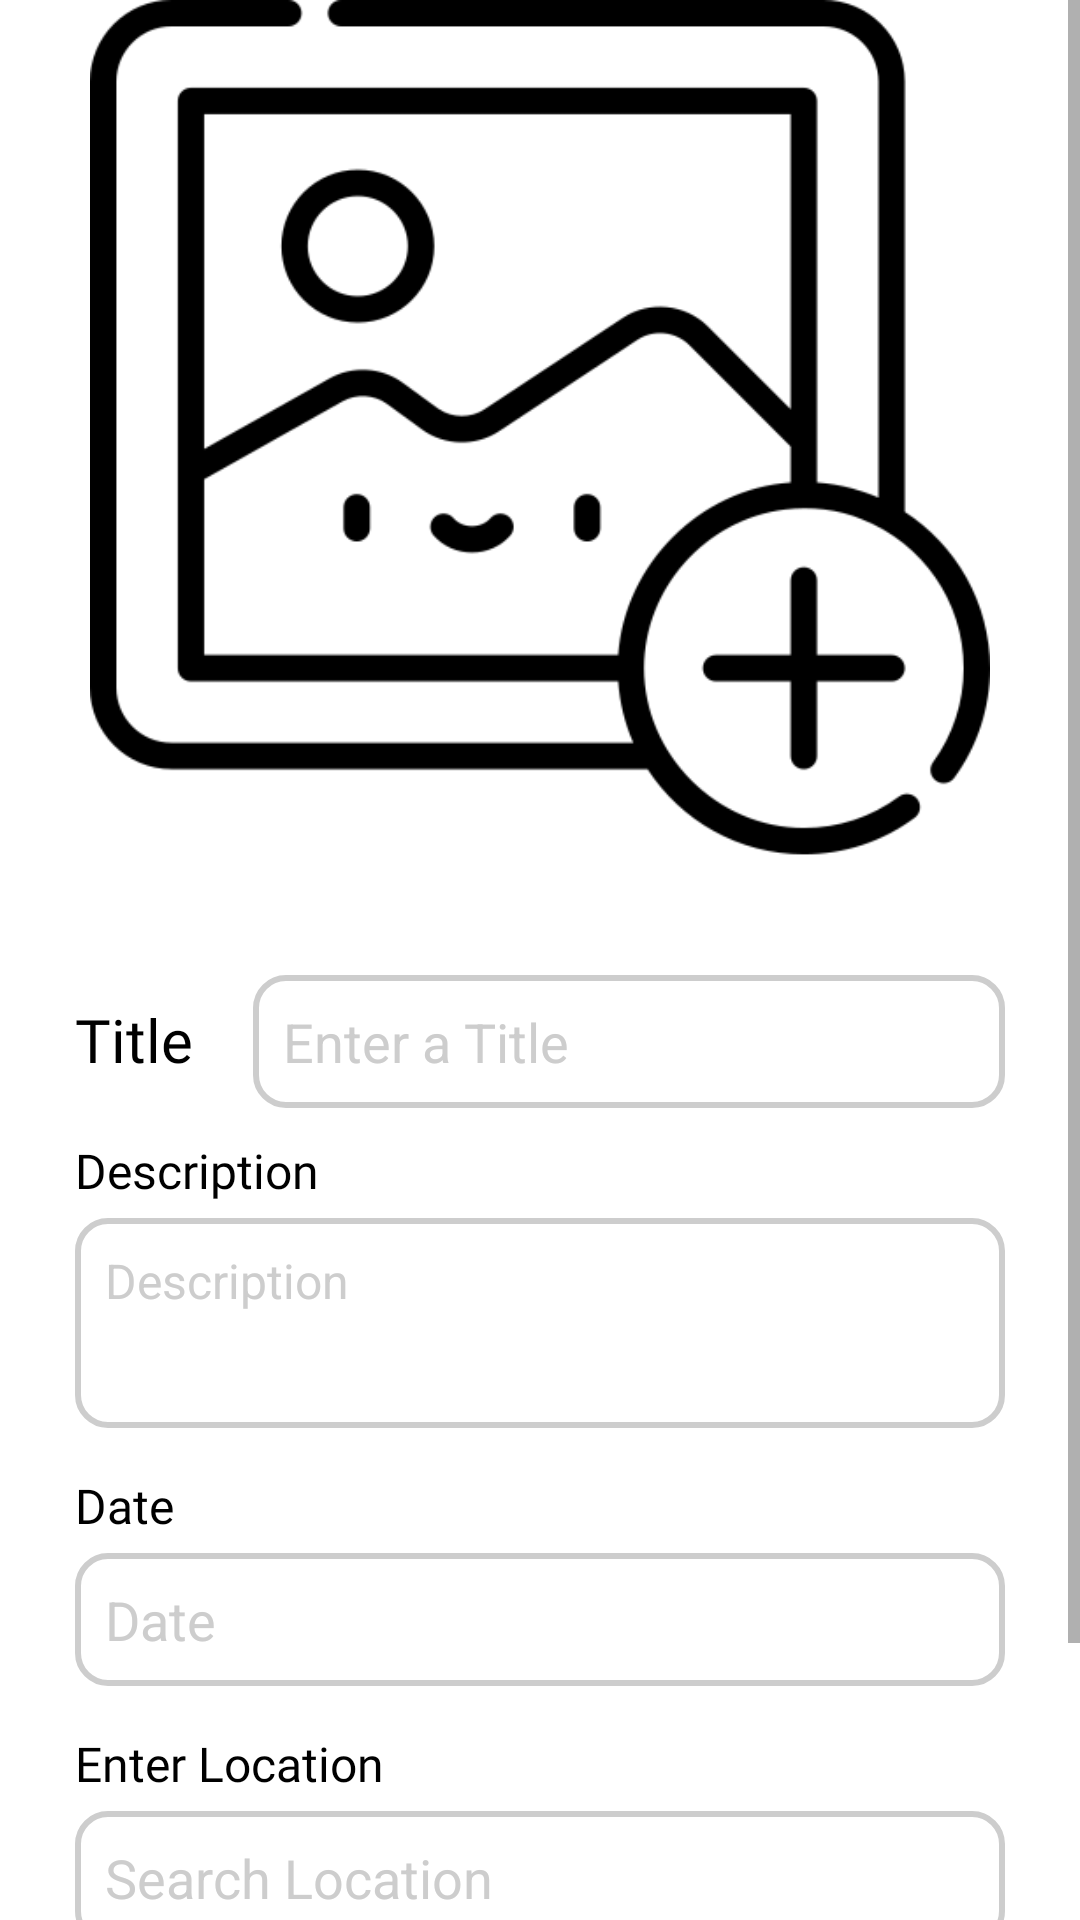

The Android layout XML behind this screen, and the referenced resources:
<!-- AndroidManifest.xml: application theme Theme.Paradise -->
<!-- res/layout/activity_add_memories.xml -->
<?xml version="1.0" encoding="utf-8"?>
<androidx.constraintlayout.widget.ConstraintLayout
    xmlns:android="http://schemas.android.com/apk/res/android"
    xmlns:tools="http://schemas.android.com/tools"
    android:layout_width="match_parent"
    android:layout_height="match_parent"
    android:padding="0dp"
    tools:context=".ui.addmemory.AddMemories">

    <ScrollView
        android:layout_width="match_parent"
        android:layout_height="match_parent">

        <LinearLayout
            android:layout_width="match_parent"
            android:layout_height="wrap_content"
            android:orientation="vertical">

            <ImageView
                android:id="@+id/iv_add_image"
                android:layout_width="match_parent"
                android:layout_height="300dp"
                android:scaleType="centerInside"
                android:layout_gravity="center"
                android:src="@drawable/addimage"
                android:contentDescription="@string/select_image" />

            <LinearLayout
                android:layout_width="match_parent"
                android:layout_height="match_parent"
                android:gravity="start"
                android:orientation="vertical"
                android:padding="25dp">

                <LinearLayout
                    android:layout_width="match_parent"
                    android:layout_height="wrap_content"
                    android:orientation="horizontal">

                    <TextView
                        android:layout_width="wrap_content"
                        android:layout_height="wrap_content"
                        android:fontFamily="@font/poppins_medium"
                        android:text="@string/title"
                        android:textColor="@color/black"
                        android:textSize="20sp" />

                    <EditText
                        android:id="@+id/et_user_title"
                        style="@style/Widget.MaterialComponents.TextInputLayout.FilledBox"
                        android:layout_width="match_parent"
                        android:layout_height="wrap_content"
                        android:layout_marginStart="20dp"
                        android:background="@drawable/edittext_shape"
                        android:hint="@string/enter_a_title"
                        android:inputType="text"
                        android:maxLength="25"
                        android:padding="10dp"
                        android:textColor="@color/black"
                        android:textColorHint="@color/Primary_text"
                        android:textSize="18sp"
                        android:importantForAutofill="no" />

                </LinearLayout>

                <TextView
                    android:layout_width="wrap_content"
                    android:layout_height="wrap_content"
                    android:layout_marginTop="10dp"
                    android:fontFamily="@font/poppins_regular"
                    android:text="@string/description"
                    android:textColor="@color/black"
                    android:textSize="16sp" />

                <EditText
                    android:id="@+id/et_user_desc"
                    style="@style/Widget.MaterialComponents.TextInputLayout.FilledBox"
                    android:layout_width="match_parent"
                    android:layout_height="70dp"
                    android:layout_marginTop="5dp"
                    android:background="@drawable/edittext_shape"
                    android:gravity="start"
                    android:hint="@string/description"
                    android:maxLength="100"
                    android:padding="10dp"
                    android:textColor="@color/black"
                    android:textColorHint="@color/Primary_text"
                    android:textSize="16sp"
                    android:importantForAutofill="no"
                    tools:ignore="TextFields" />

                <TextView
                    android:layout_width="wrap_content"
                    android:layout_height="wrap_content"
                    android:layout_marginTop="15dp"
                    android:fontFamily="@font/poppins_regular"
                    android:text="@string/date"
                    android:textColor="@color/black"
                    android:textSize="16sp" />


                <EditText
                    android:id="@+id/et_user_date"
                    style="@style/Widget.MaterialComponents.TextInputLayout.FilledBox"
                    android:layout_width="match_parent"
                    android:layout_height="wrap_content"
                    android:background="@drawable/edittext_shape"
                    android:focusable="false"
                    android:focusableInTouchMode="false"
                    android:hint="@string/date"
                    android:maxLength="25"
                    android:padding="10dp"
                    android:layout_marginTop="5dp"
                    android:textColor="@color/black"
                    android:textColorHint="@color/Primary_text"
                    android:textSize="18sp"
                    android:importantForAutofill="no"
                    tools:ignore="TextFields" />

                <TextView
                    android:layout_width="wrap_content"
                    android:layout_height="wrap_content"
                    android:layout_marginTop="15dp"
                    android:fontFamily="@font/poppins_regular"
                    android:text="@string/enter_location"
                    android:textColor="@color/black"
                    android:textSize="16sp" />

                <EditText
                    android:id="@+id/et_user_location"
                    style="@style/Widget.MaterialComponents.TextInputLayout.FilledBox"
                    android:layout_width="match_parent"
                    android:layout_height="wrap_content"
                    android:background="@drawable/edittext_shape"
                    android:hint="@string/select_location"
                    android:padding="10dp"
                    android:textColor="@color/black"
                    android:textColorHint="@color/Primary_text"
                    android:textSize="18sp"
                    android:inputType="text"
                    android:importantForAutofill="no"
                    android:layout_marginTop="5dp"/>


                <LinearLayout
                    android:layout_width="match_parent"
                    android:layout_height="wrap_content"
                    android:layout_marginTop="15dp"
                    android:gravity="center"
                    android:orientation="horizontal">

                    <Button
                        android:id="@+id/btn_insert_memory"
                        android:layout_width="100dp"
                        android:layout_height="40dp"
                        android:text="@string/save"
                        android:textColor="@color/white"
                        android:fontFamily="@font/poppins_medium"
                        android:layout_gravity="center"
                        android:layout_margin="10dp"
                        android:backgroundTint="@color/Green"
                        android:contentDescription="@string/save_image" />

                </LinearLayout>

            </LinearLayout>


        </LinearLayout>


    </ScrollView>


</androidx.constraintlayout.widget.ConstraintLayout>
<!-- resources referenced by this layout -->
<resources>
  <color name="Green">#00940F</color>
  <color name="Primary_text">#CDCDCD</color>
  <color name="black">#FF000000</color>
  <color name="white">#FFFFFFFF</color>
  <!-- drawable addimage: png bitmap (drawable, 20604 bytes) -->
  <!-- drawable edittext_shape (drawable) -->
  <?xml version="1.0" encoding="utf-8"?>
  <shape xmlns:android="http://schemas.android.com/apk/res/android"
      android:shape="rectangle">
  
      <corners android:radius="10dp"/>
  
      <stroke android:width="2dp"
          android:color="@color/Primary_text"/>
  
  </shape>
  <string name="date">Date</string>
  <string name="description">Description</string>
  <string name="enter_a_title">Enter a Title</string>
  <string name="enter_location">Enter Location</string>
  <string name="save">Save</string>
  <string name="save_image">Save_image</string>
  <string name="select_image">Select Image</string>
  <string name="select_location">Search Location </string>
  <string name="title">Title</string>
  <style name="Theme.Paradise" parent="Theme.MaterialComponents.Light.NoActionBar">
          
          <item name="colorPrimary">@color/Red</item>
          <item name="colorPrimaryVariant">@color/white</item>
          <item name="colorOnPrimary">@color/Red</item>
  
  
      </style>
  <color name="Red">#FF5252</color>
</resources>
